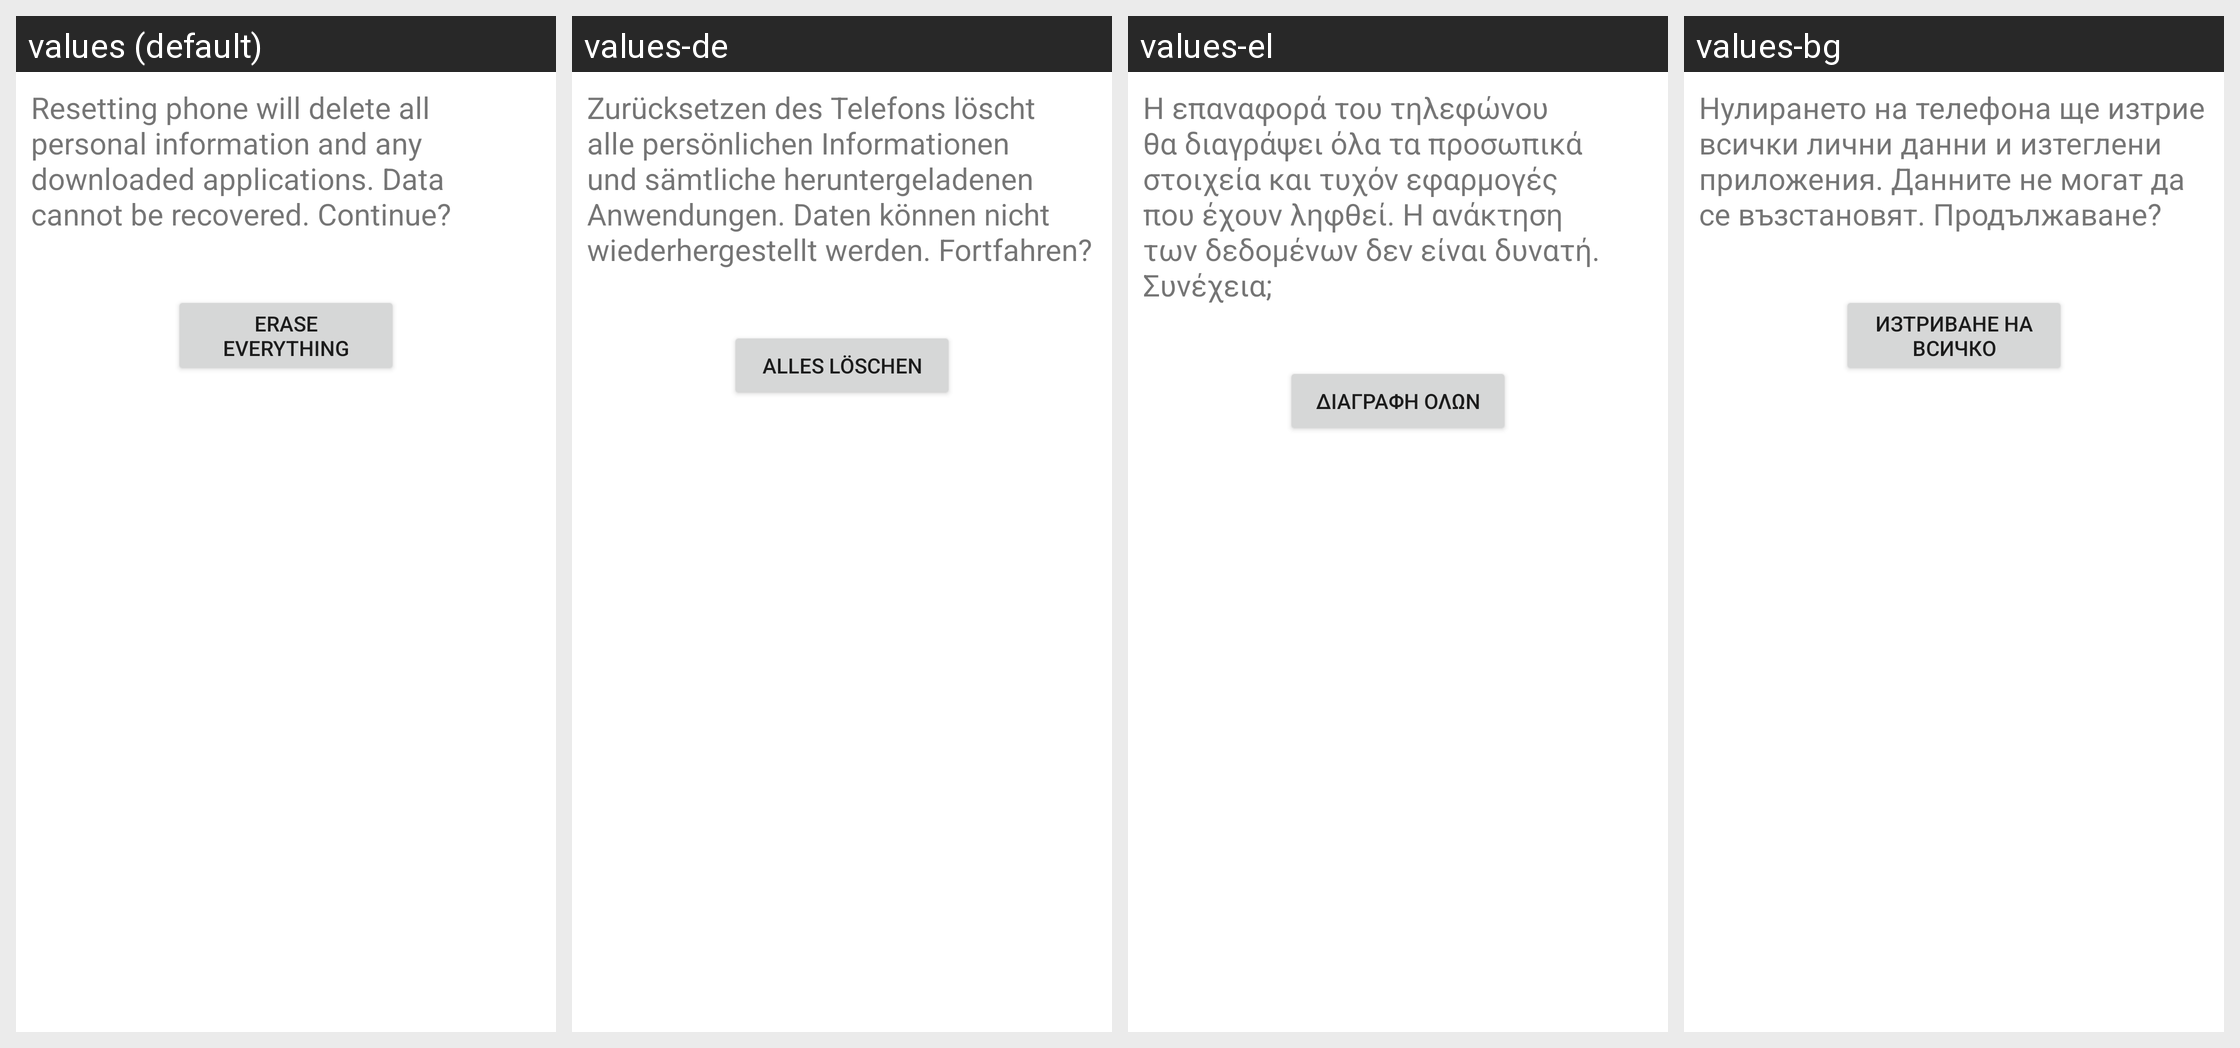

Locale-by-locale string values for the Android screen shown in this grid:
Android screen res/layout/master_clear_final.xml rendered under 4 locales, left to right: values (default), values-de, values-el, values-bg. Device: Nexus 5 (rendered at 1080×1920; each locale shown at half size, 540×960, under a caption strip naming it); theme Theme.MaterialComponents.DayNight.NoActionBar.
Other locales in the repository, not shown: values-cs, values-da, values-es, values-es-rUS, values-et, values-fi, values-fr, values-ga, values-hr, values-hu, values-is, values-it, values-kk, values-ko, values-lt, values-lv, values-nl, values-no, values-pl, values-pt, values-ro, values-ru, values-sk, values-sl, values-sr, values-sv, values-tr, values-uk, values-zh-rCN.
Strings drawn on this screen, with the default value and each locale's value (text and hints the layout hard-codes, and strings that could not be matched under every locale, appear in the picture but are not listed):

master_clear_final_desc
  values: Resetting phone will delete all personal information and any downloaded applications. Data cannot be recovered. Continue?
  values-de: Zurücksetzen des Telefons löscht alle persönlichen Informationen und sämtliche heruntergeladenen Anwendungen. Daten können nicht wiederhergestellt werden. Fortfahren?
  values-el: Η επαναφορά του τηλεφώνου θα διαγράψει όλα τα προσωπικά στοιχεία και τυχόν εφαρμογές που έχουν ληφθεί. Η ανάκτηση των δεδομένων δεν είναι δυνατή. Συνέχεια;
  values-bg: Нулирането на телефона ще изтрие всички лични данни и изтеглени приложения. Данните не могат да се възстановят. Продължаване?

master_clear_final_button_text
  values: Erase everything
  values-de: Alles löschen
  values-el: Διαγραφή όλων
  values-bg: Изтриване на всичко
